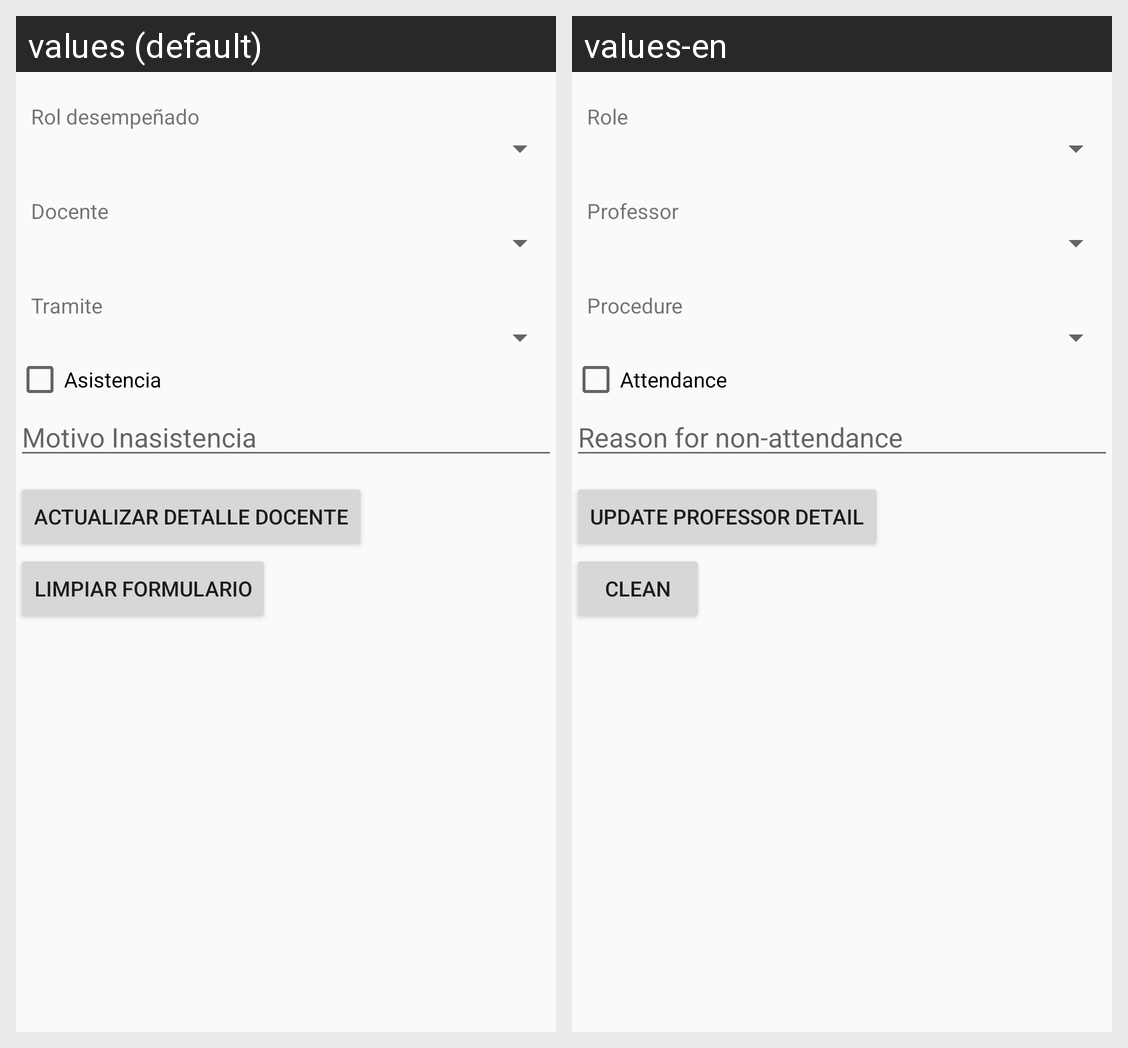

Here is an Android app screen in its default locale and in the app's own translations. Write out the translated-string differences for the strings that appear on this screen.
Android screen res/layout/activity_detalle_docente_actualizar.xml rendered under 2 locales, left to right: values (default), values-en. Device: Nexus 5 (rendered at 1080×1920; each locale shown at half size, 540×960, under a caption strip naming it); theme AppTheme.
Strings drawn on this screen, with the default value and each locale's value (text and hints the layout hard-codes, and strings that could not be matched under every locale, appear in the picture but are not listed):

rol_detalledocente
  values: Rol desempeñado
  values-en: Role

docente_detalledocente
  values: Docente
  values-en: Professor

tramite_detalledocente
  values: Tramite
  values-en: Procedure

asistencia_detalledocente
  values: Asistencia
  values-en: Attendance

motivo_detalledocente
  values: Motivo Inasistencia
  values-en: Reason for non-attendance

detalledocenteupdate
  values: Actualizar Detalle Docente
  values-en: Update Professor Detail

limpiar
  values: Limpiar Formulario
  values-en: Clean
